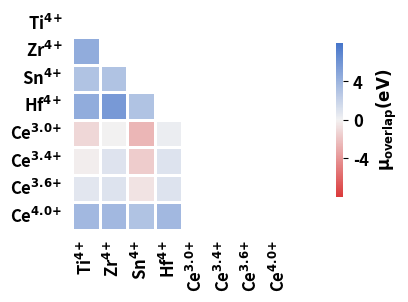

Generate this figure with matplotlib:
# Plots the overlap in oxygen chemical potential between 2 AO phases as a heatmap
# if the value is positive (+), then this is overlap distance
# if the value is negative (-), then this is the distance between

import pandas as pd
import itertools
import matplotlib.pyplot as plt
import seaborn as sns
import numpy as np

plt.rcParams["figure.dpi"] = 800
plt.rcParams["figure.figsize"] = (4, 4)
plt.rcParams["font.size"] = 12
plt.rcParams["font.serif"] = "Helvetica"
plt.rcParams["font.weight"] = "bold"

cations = [
    "Ti4+",
    "Zr4+",
    "Sn4+",
    "Hf4+",
    "Ce3.0+",
    "Ce3.4+",
    "Ce3.6+",
    "Ce4.0+",
]

combos = list(
    itertools.combinations(cations, 2)
)  # creates a list of all combinations of cations

label = "overlap (eV)"

chempot_overlaps = np.array(
    [
        [np.nan, np.nan, np.nan, np.nan, np.nan, np.nan, np.nan, np.nan, np.nan],
        [4.4752, np.nan, np.nan, np.nan, np.nan, np.nan, np.nan, np.nan, np.nan],
        [3.0570, 3.0570, np.nan, np.nan, np.nan, np.nan, np.nan, np.nan, np.nan],
        [4.4752, 5.6283, 3.0570, np.nan, np.nan, np.nan, np.nan, np.nan, np.nan],
        [-1.1847, -0.0316, -2.6029, 0.2524, np.nan, np.nan, np.nan, np.nan, np.nan],
        [-0.2202, 0.9329, -1.6384, 0.9645, np.nan, np.nan, np.nan, np.nan, np.nan],
        [0.7472, 0.9674, -0.6710, 0.9674, np.nan, np.nan, np.nan, np.nan, np.nan],
        [3.7280, 3.7280, 3.0570, 3.7280, np.nan, np.nan, np.nan, np.nan, np.nan],
    ]
)

sns.heatmap(
    chempot_overlaps,
    square=True,
    vmin=-8,
    vmax=8,
    cmap=sns.diverging_palette(
        12,
        255,
        as_cmap=True,
    ),  # sns.color_palette("vlag_r", as_cmap=True),  # coolwarm_r
    xticklabels=(
        r"Ti$^{\rm \bf 4\!+}$",
        r"Zr$^{\rm \bf 4\!+}$",
        r"Sn$^{\rm \bf 4\!+}$",
        r"Hf$^{\rm \bf 4\!+}$",
        r"Ce$^{\rm \bf 3.0\!+}$",
        r"Ce$^{\rm \bf 3.4\!+}$",
        r"Ce$^{\rm \bf 3.6\!+}$",
        r"Ce$^{\rm \bf 4.0\!+}$",
    ),
    yticklabels=(
        r"Ti$^{\rm \bf 4\!+}$",
        r"Zr$^{\rm \bf 4\!+}$",
        r"Sn$^{\rm \bf 4\!+}$",
        r"Hf$^{\rm \bf 4\!+}$",
        r"Ce$^{\rm \bf 3.0\!+}$",
        r"Ce$^{\rm \bf 3.4\!+}$",
        r"Ce$^{\rm \bf 3.6\!+}$",
        r"Ce$^{\rm \bf 4.0\!+}$",
    ),
    annot=False,
    fmt=".1f",
    linewidths=0.75,
    cbar_kws={
        "label": r"${\bf μ_{\rm \bf overlap} (eV)}$",
        "shrink": 0.5,
        "ticks": [-4, 0.0, 4],
    },
    annot_kws={"fontsize": 6, "color": "k"},
    cbar=True,
    center=0,
)
plt.xticks(weight="bold")
plt.yticks(weight="bold")
plt.yticks(rotation=0)
plt.tick_params(left=False, bottom=False)
plt.show()
